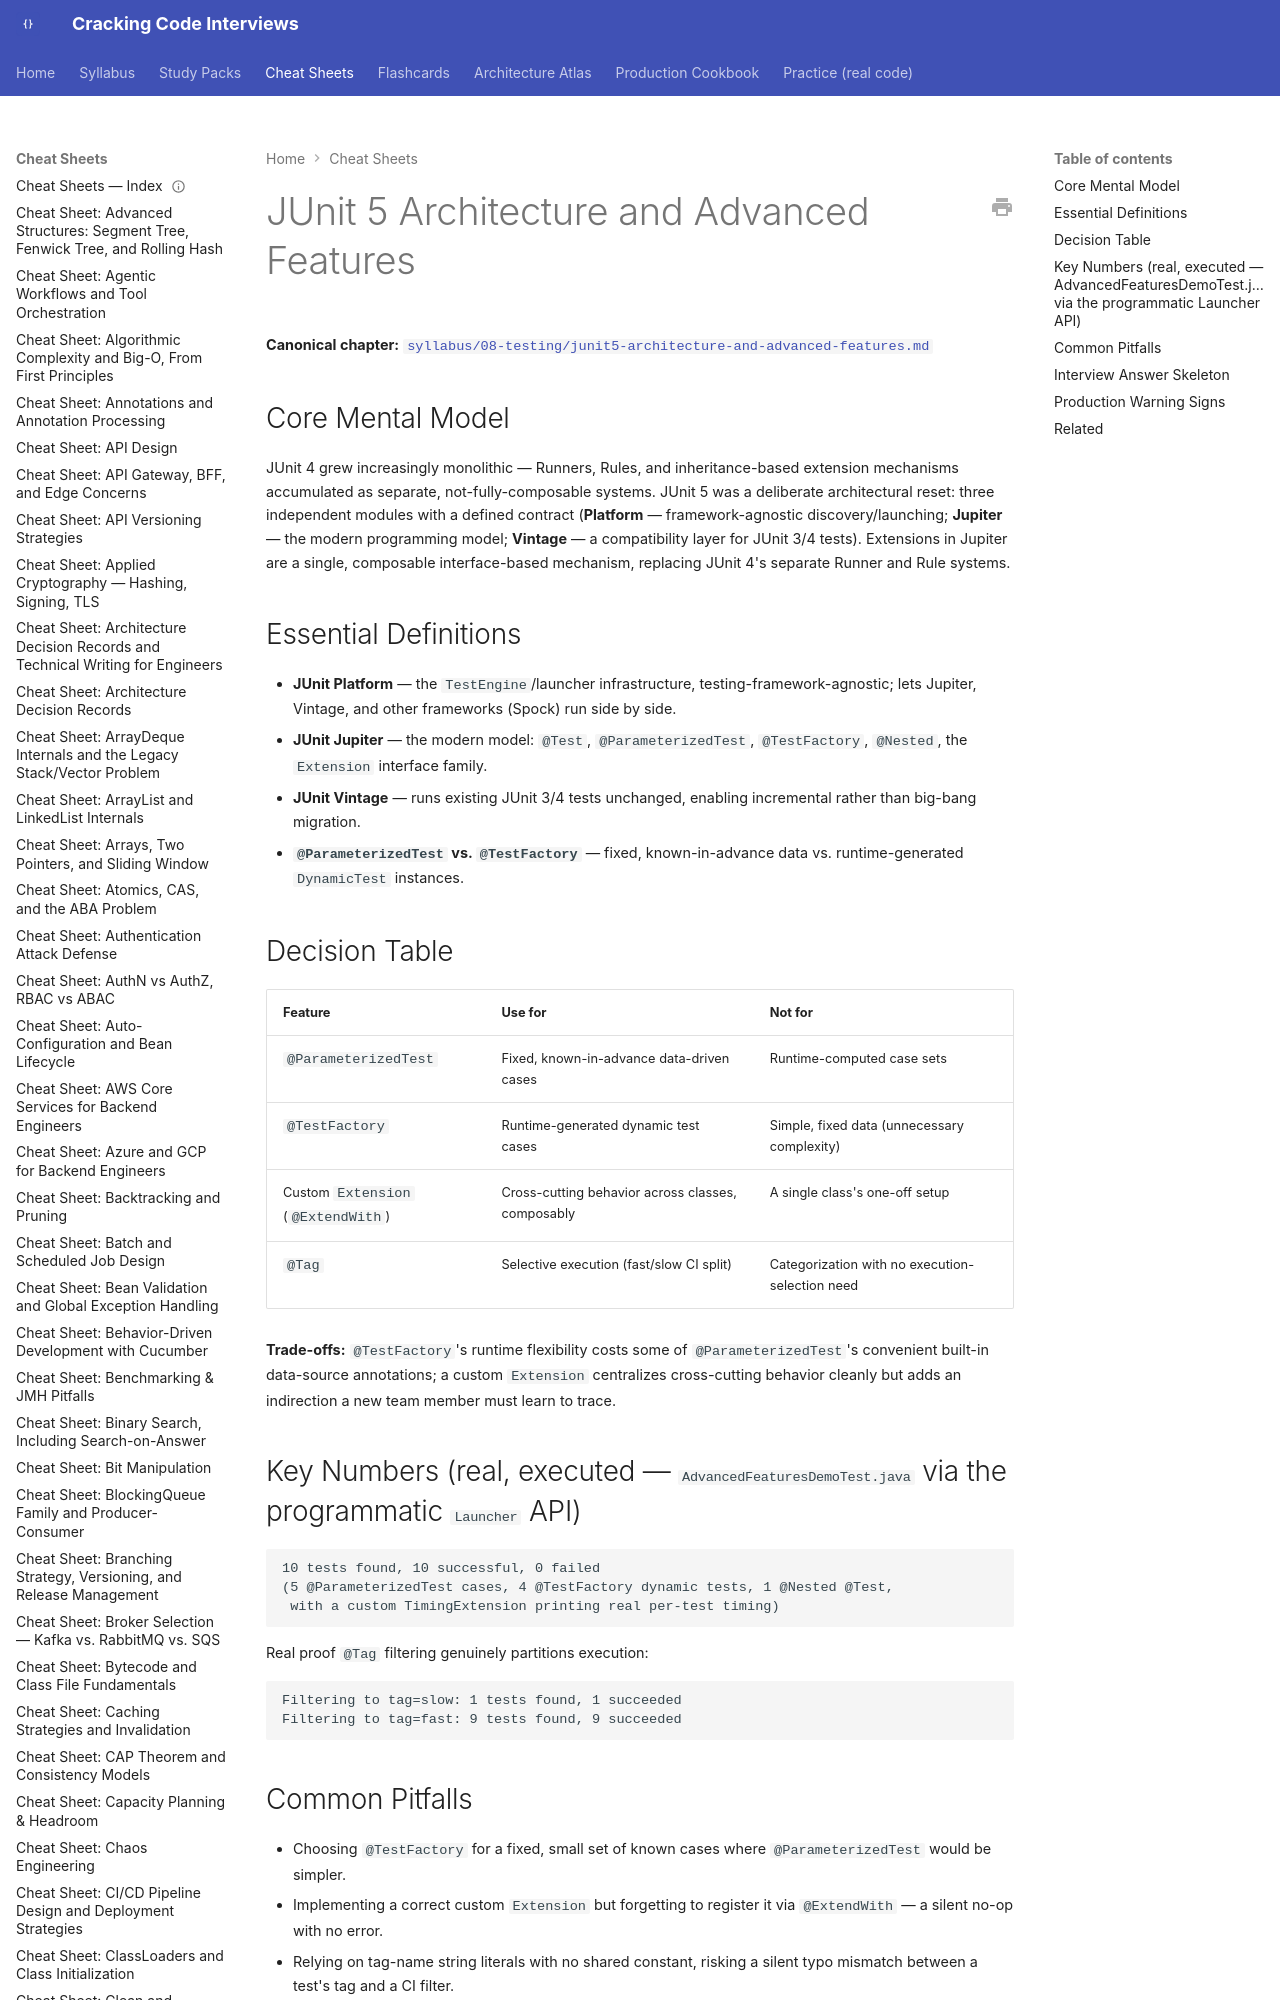

repository: JuanMelendres/cracking-code-interviews · page: cheat-sheets/junit5-architecture-and-advanced-features/index.html · generator: mkdocs

---
title: "Cheat Sheet: JUnit 5 Architecture and Advanced Features"
slug: junit5-architecture-and-advanced-features
document_type: cheat-sheet
domain: testing
topic_id: T-1102
canonical: ../syllabus/08-testing/junit5-architecture-and-advanced-features.md
last_updated: 2026-08-05
---

# JUnit 5 Architecture and Advanced Features

**Canonical chapter:** [`syllabus/08-testing/junit5-architecture-and-advanced-features.md`](../syllabus/08-testing/junit5-architecture-and-advanced-features.md)
